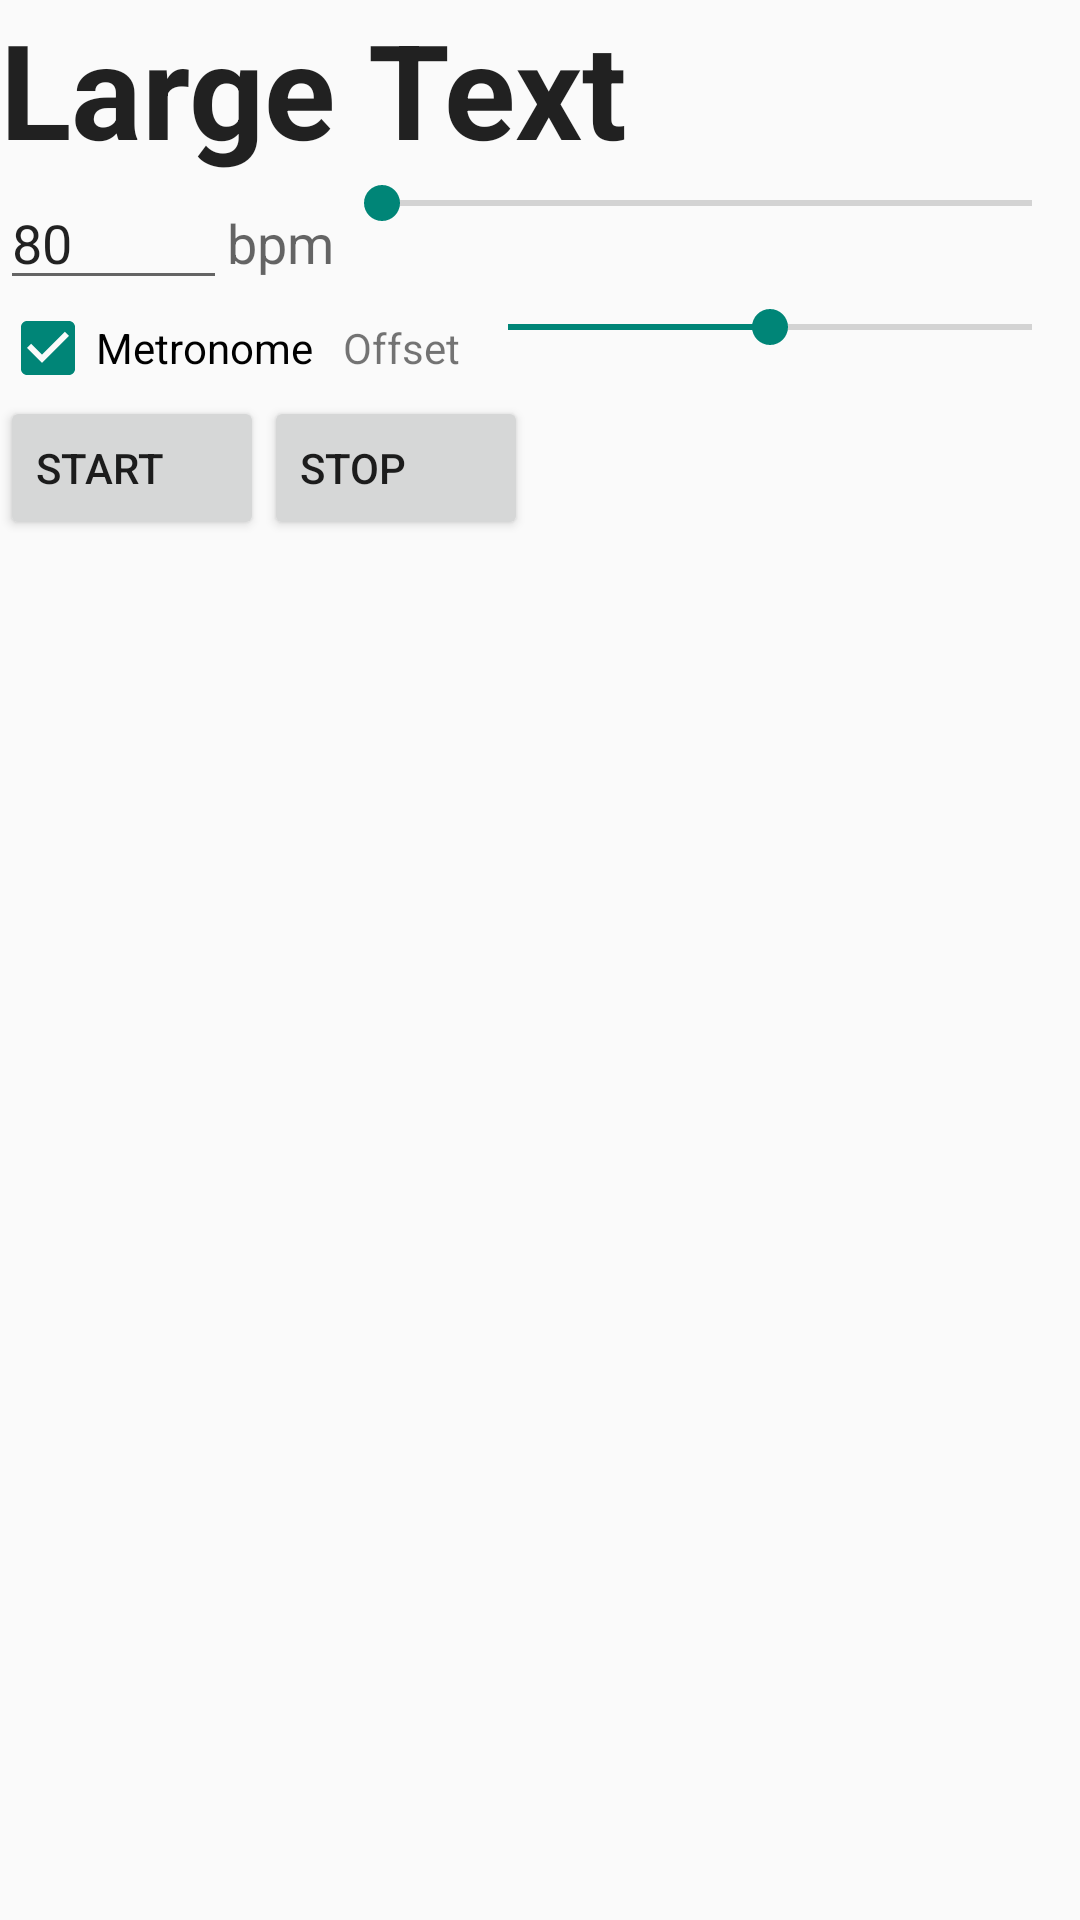

The Android layout XML behind this screen, and the referenced resources:
<!-- AndroidManifest.xml: application theme Theme.AppCompat.Light -->
<!-- res/layout/activity_run_siteswap.xml -->
<LinearLayout xmlns:android="http://schemas.android.com/apk/res/android"
    xmlns:tools="http://schemas.android.com/tools" android:layout_width="match_parent"
    android:layout_height="match_parent"
    android:orientation="vertical"
    tools:context="com.example.android.passingsync.RunSiteswapMasterActivity"
    android:id="@+id/runsiteswaplayout"
    android:weightSum="1"
    android:gravity="fill_horizontal|fill_vertical">

    <TextView
        android:layout_width="wrap_content"
        android:layout_height="wrap_content"
        android:textAppearance="?android:attr/textAppearanceLarge"
        android:text="Large Text"
        android:id="@+id/siteswapName"
        android:textSize="44dp"
        android:textStyle="bold" />


    <LinearLayout
        android:orientation="horizontal"
        android:layout_width="match_parent"
        android:layout_height="wrap_content">

        <EditText
            android:layout_width="wrap_content"
            android:layout_height="wrap_content"
            android:id="@+id/speedEdit"
            android:layout_weight="0.23"
            android:text="80"
            android:inputType="number" />

        <TextView
            android:layout_width="wrap_content"
            android:layout_height="wrap_content"
            android:textAppearance="?android:attr/textAppearanceMedium"
            android:text="bpm"
            android:id="@+id/label" />

        <SeekBar
            android:layout_width="wrap_content"
            android:layout_height="wrap_content"
            android:id="@+id/speedSeekbar"
            android:layout_weight="1"
            android:max="100" />
    </LinearLayout>

    <LinearLayout
        android:orientation="horizontal"
        android:layout_width="match_parent"
        android:layout_height="wrap_content">

        <CheckBox
            android:layout_width="wrap_content"
            android:layout_height="wrap_content"
            android:text="Metronome"
            android:id="@+id/enableMetronomeCheckBox"
            android:enabled="true"
            android:checked="true" />

        <TextView
            android:layout_width="wrap_content"
            android:layout_height="wrap_content"
            android:text="Offset"
            android:id="@+id/metronomeOffsetSliderText"
            android:paddingLeft="10dp" />

        <SeekBar
            android:layout_width="wrap_content"
            android:layout_height="wrap_content"
            android:id="@+id/metronomeOffsetSeekBar"
            android:layout_weight="1"
            android:progress="50" />
    </LinearLayout>

    <LinearLayout
        android:orientation="horizontal"
        android:layout_width="match_parent"
        android:layout_height="wrap_content"
        android:layout_gravity="center_horizontal">

        <Button
            android:layout_width="wrap_content"
            android:layout_height="wrap_content"
            android:text="Start"
            android:id="@+id/startButton"
            android:gravity="center_vertical"
            android:onClick="startPassing" />

        <Button
            android:layout_width="wrap_content"
            android:layout_height="wrap_content"
            android:text="Stop"
            android:id="@+id/stopButton"
            android:gravity="center_vertical"
            android:onClick="stopPassing" />
    </LinearLayout>

    <LinearLayout
        android:orientation="horizontal"
        android:layout_width="match_parent"
        android:layout_height="wrap_content"
        android:layout_gravity="center_horizontal">

    </LinearLayout>

    <FrameLayout
        android:layout_width="match_parent"
        android:layout_height="wrap_content"
        android:layout_gravity="center_horizontal"
        android:id="@+id/body"
        android:layout_weight="1">


    </FrameLayout>

</LinearLayout>
<!-- resources referenced by this layout -->
<resources>

</resources>
